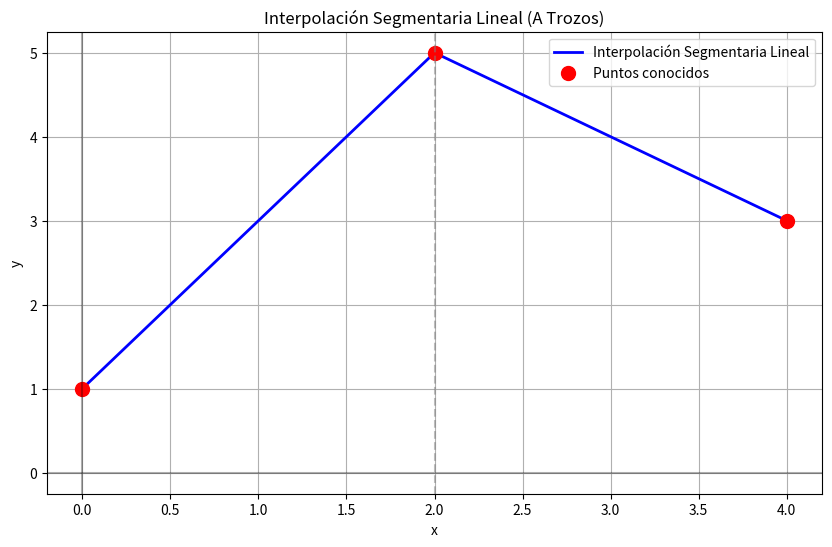

The script that saved this image:
import sympy as sp
import numpy as np
import matplotlib.pyplot as plt


def interpolacion_segmentaria_lineal(x_points, y_points):
    """
    Construye la interpolación segmentaria lineal (grado 1).
    Retorna lista de polinomios por tramo y la variable simbólica x.
    """
    x = sp.Symbol('x')
    n = len(x_points) - 1
    tramos = []

    print("Construcción de la Interpolación Segmentaria Lineal:")
    print("-" * 50)

    for i in range(n):
        pendiente = (y_points[i + 1] - y_points[i]) / (x_points[i + 1] - x_points[i])
        P_i = y_points[i] + pendiente * (x - x_points[i])
        P_i_simpl = sp.simplify(P_i)
        tramos.append((x_points[i], x_points[i + 1], P_i_simpl))
        print(f"P_{i}(x) en [{x_points[i]}, {x_points[i+1]}]: {P_i_simpl}")

    print("-" * 50)
    return tramos, x


def evaluar_segmentaria(tramos, x_valor):
    """
    Evalúa la interpolación segmentaria en un valor dado.
    """
    x = sp.Symbol('x')
    for xi, xf, P_i in tramos:
        if xi <= x_valor <= xf:
            return float(P_i.subs(x, x_valor))
    return None


# --- EJECUCIÓN DEL EJEMPLO ---

x_puntos = [0, 2, 4]
y_puntos = [1, 5, 3]

print("Datos de entrada:")
print(f"x: {x_puntos}")
print(f"y: {y_puntos}\n")

tramos, x_var = interpolacion_segmentaria_lineal(x_puntos, y_puntos)

print("\nVerificación en los nodos:")
for i in range(len(x_puntos)):
    val = evaluar_segmentaria(tramos, x_puntos[i])
    print(f"P({x_puntos[i]}) = {val}")

print("\nEvaluaciones intermedias:")
for punto in [1, 3]:
    val = evaluar_segmentaria(tramos, punto)
    print(f"P({punto}) = {val}")

# --- VISUALIZACIÓN ---

x_graf = np.linspace(0, 4, 300)
y_graf = [evaluar_segmentaria(tramos, x) for x in x_graf]

plt.figure(figsize=(10, 6))
plt.plot(x_graf, y_graf, 'b-', label='Interpolación Segmentaria Lineal', linewidth=2)
plt.plot(x_puntos, y_puntos, 'ro', label='Puntos conocidos', markersize=10)

# Marcar los nodos interiores con líneas verticales punteadas
for i in range(1, len(x_puntos) - 1):
    plt.axvline(x=x_puntos[i], color='gray', linestyle='--', alpha=0.5)

plt.xlabel('x')
plt.ylabel('y')
plt.title('Interpolación Segmentaria Lineal (A Trozos)')
plt.legend()
plt.grid(True)
plt.axhline(y=0, color='k', linestyle='-', alpha=0.3)
plt.axvline(x=0, color='k', linestyle='-', alpha=0.3)
plt.show()
